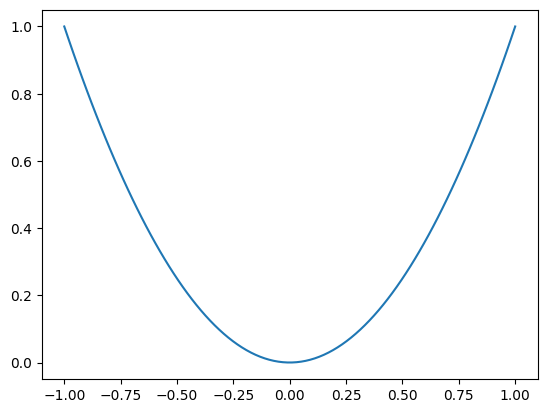

Write the Python code that produced this figure.
# -*- coding: utf-8 -*-
# TODO - Replace with your own code
import matplotlib.pyplot as plt; plt.rcdefaults()
import numpy as np
import matplotlib.pyplot as plt
import csv

x = np.linspace(-1, 1, 100)
y = x**2
plt.plot(x,y)
plt.savefig('fig1.png') # Saves the graph to a file named fig1.png

# Saves the x axis values to a file named output1.csv
with open('output1.csv', 'w') as myfile:
    wr = csv.writer(myfile, quoting=csv.QUOTE_ALL)
    wr.writerow(x)
